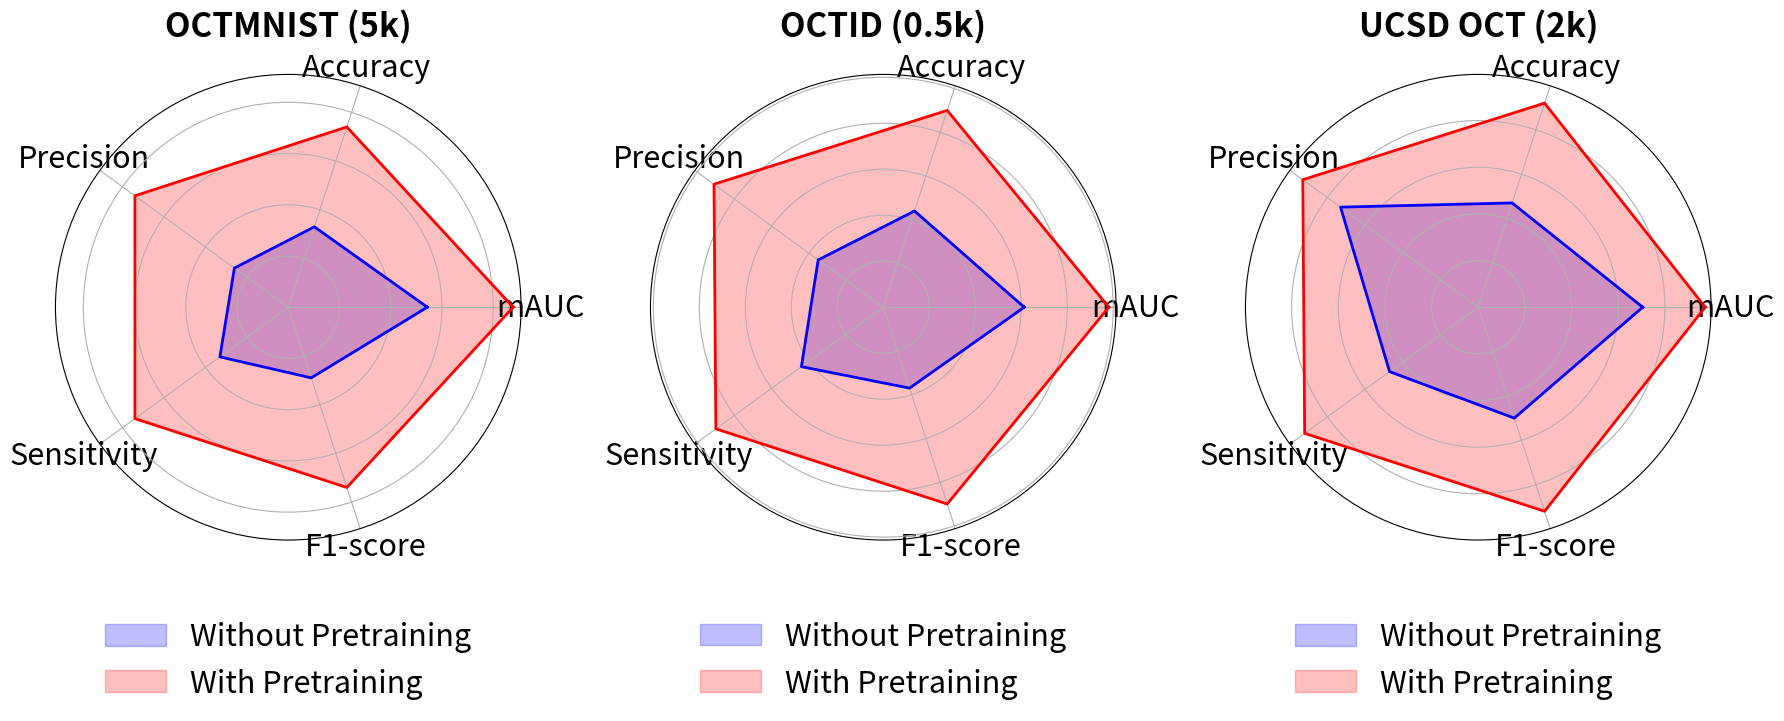

Write the Python code that produced this figure. (Note: this script raises an exception after producing the figure.)
import matplotlib.pyplot as plt
import pandas as pd
import numpy as np

# Function to create a radar chart
def create_radar_chart(data, categories, model_names, ax):
    # Set the number of variables (categories)
    num_vars = len(categories)
    
    # Compute angle for each category
    angles = np.linspace(0, 2 * np.pi, num_vars, endpoint=False).tolist()
    
    # Close the loop for angles
    angles += angles[:1]
    
    # Plot each model's data
    for i, model_name in enumerate(model_names):
        # Extract the row for the model and dataset
        model_data = data[data['Model'] == model_name].iloc[0]  
        
        # Extract the values for the categories and convert them to a list
        values = model_data[categories].tolist()
        
        # Close the loop for values
        values += values[:1]
        
        # Check if lengths match
        if len(values) != len(angles):
            raise ValueError(f"Length of values {len(values)} does not match length of angles {len(angles)}.")
        
        # Plot the radar chart
        ax.fill(angles, values, alpha=0.25, label=model_name, color=('b' if i == 0 else 'r'))
        ax.plot(angles, values, linewidth=2, color=('b' if i == 0 else 'r'))

    # Add labels to each axis
    ax.set_yticklabels([])  
    ax.set_xticks(angles[:-1])  
    ax.set_xticklabels(categories, fontsize=22, color='black')
    
    # Title with dataset name
    ax.set_title(f'{data["Dataset"].iloc[0]}', size=24, color='black', weight='bold', va='bottom')
    
    # Add a legend
    ax.legend(loc='lower center', fontsize=22, bbox_to_anchor=(0.5, -0.4), ncol=1, frameon=False)

# Prepare the dataset
data = {
    'Dataset': ['OCTMNIST (5k)', 'OCTMNIST (5k)', 'OCTID (0.5k)', 'OCTID (0.5k)', 'UCSD OCT (2k)', 'UCSD OCT (2k)'],
    'Model': ['Without Pretraining', 'With Pretraining', 'Without Pretraining', 'With Pretraining', 'Without Pretraining', 'With Pretraining'],
    'mAUC': [0.543, 0.878, 0.613, 0.981, 0.705, 0.973],
    'Accuracy': [0.33, 0.74, 0.44, 0.90, 0.47, 0.92],
    'Precision': [0.26, 0.74, 0.35, 0.91, 0.73, 0.93],
    'Sensitivity': [0.33, 0.74, 0.44, 0.90, 0.47, 0.92],
    'F1-score': [0.29, 0.74, 0.37, 0.90, 0.50, 0.92]
}

# Convert data to DataFrame
df = pd.DataFrame(data)

# Categories for the radar plot
categories = ['mAUC', 'Accuracy', 'Precision', 'Sensitivity', 'F1-score']

# Create a plot
fig, axs = plt.subplots(1, 3, figsize=(18, 8), subplot_kw=dict(polar=True))

# Loop through the datasets and plot radar charts
for i, dataset in enumerate(df['Dataset'].unique()):
    # Filter data for the specific dataset
    dataset_data = df[df['Dataset'] == dataset]
    
    # Plot radar chart for the current dataset (comparing the two models)
    create_radar_chart(dataset_data, categories, ['Without Pretraining', 'With Pretraining'], axs[i])

# Adjust layout and display
plt.tight_layout()
plt.savefig('./ssp_retinaloct_tbme/vit2spn_tiny/plotting/vit2spn_performance_comparison.pdf', dpi=300)
plt.show()
